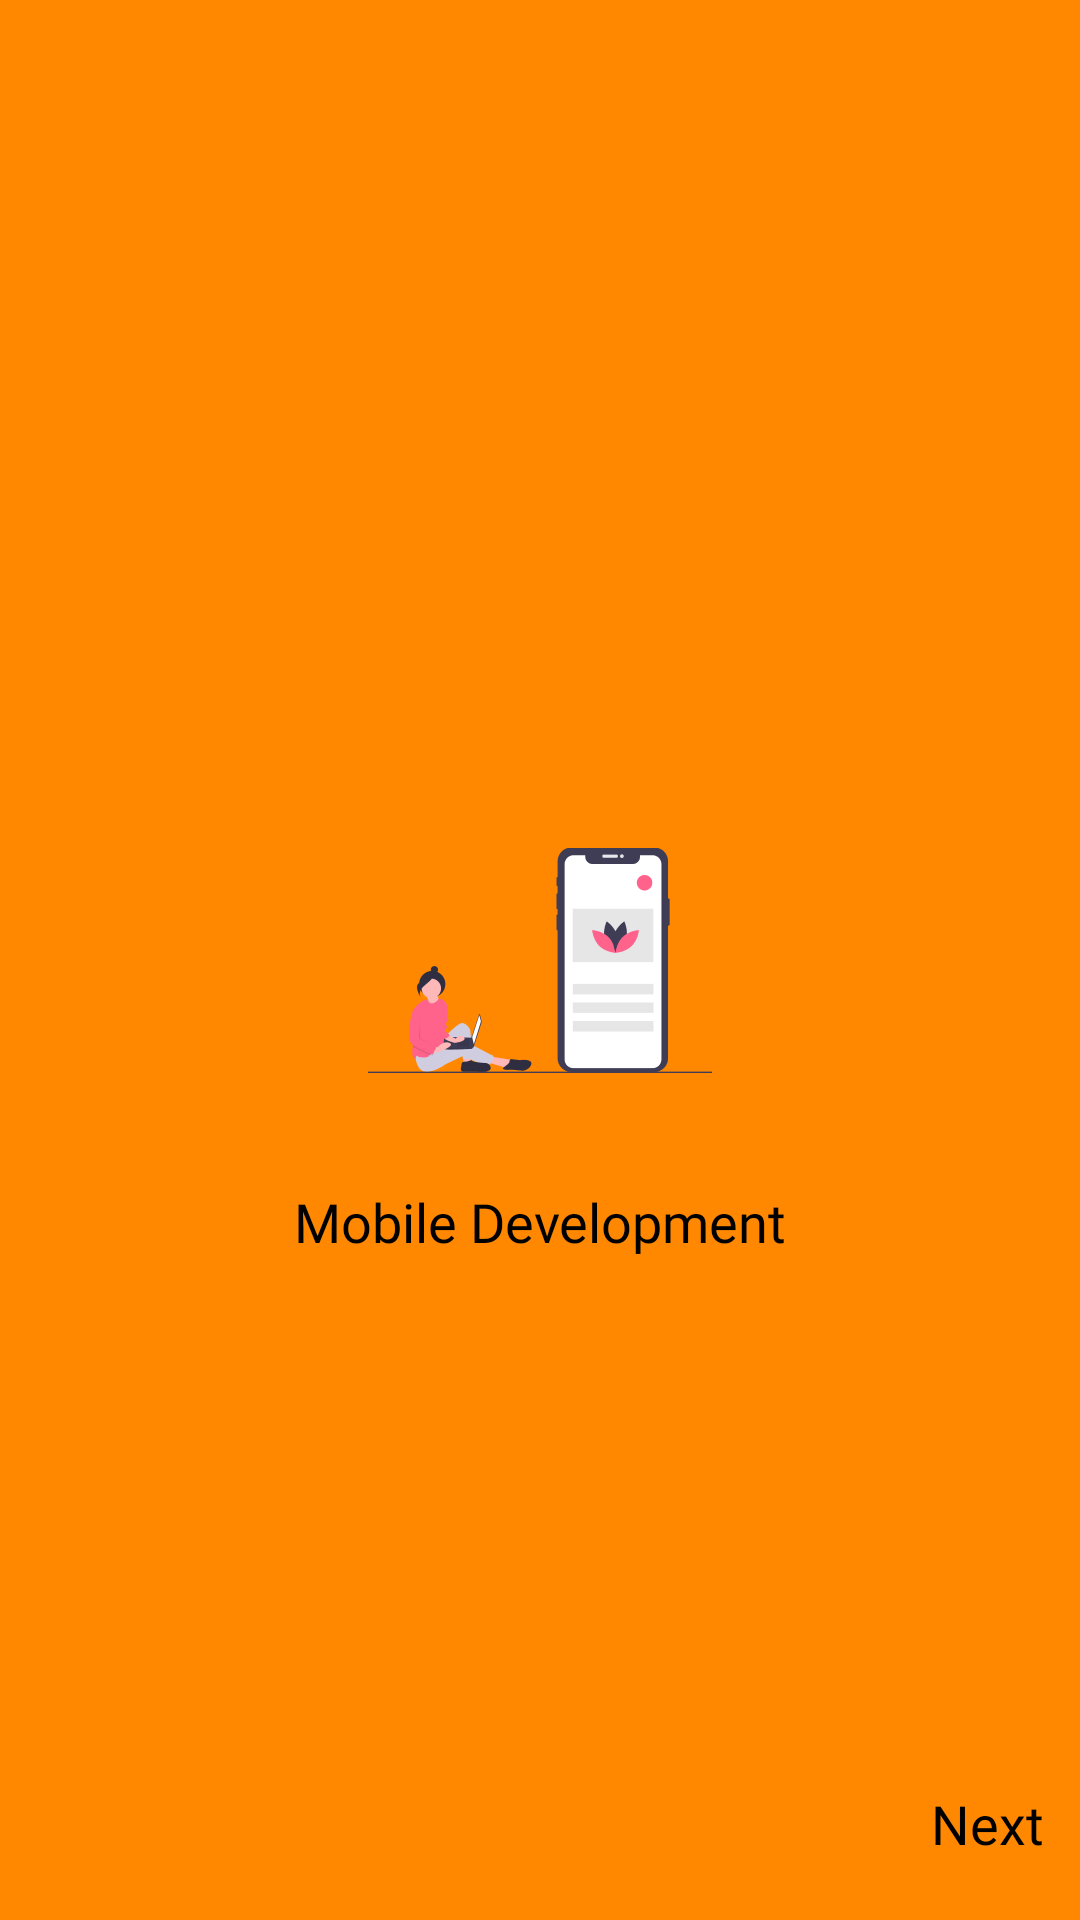

Reconstruct the res/layout file that produces this screen, plus the resources it refers to.
<!-- AndroidManifest.xml: application theme AppTheme -->
<!-- res/layout/fragment_mobile.xml -->
<?xml version="1.0" encoding="utf-8"?>
<RelativeLayout
    xmlns:android="http://schemas.android.com/apk/res/android"
    xmlns:tools="http://schemas.android.com/tools"
    android:layout_width="match_parent"
    android:layout_height="match_parent"
    android:background="@drawable/gradient"
    tools:context=".fragment.MobileFragment">

    <ImageView
        android:id="@+id/iv_mobiledevelopment"
        android:layout_width="match_parent"
        android:layout_height="150dp"
        android:scaleY=".5"
        android:layout_centerInParent="true"
        android:scaleX=".5"
        android:src="@drawable/ic_undraw_mobile_development"
        android:contentDescription="@string/app_name" />

    <TextView
        android:id="@+id/tv_mobiletext"
        android:layout_width="match_parent"
        android:layout_height="wrap_content"
        android:fontFamily="@font/montserrat"
        android:gravity="center"
        android:layout_below="@id/iv_mobiledevelopment"
        android:text="@string/mobile_development"
        android:textColor="@android:color/black"
        android:textSize="18sp"
        />

    <TextView
        android:id="@+id/tv_next"
        android:layout_width="match_parent"
        android:layout_height="wrap_content"
        android:text="@string/next"
        android:textSize="18sp"
        android:textColor="@android:color/black"
        android:fontFamily="@font/montserrat"
        android:layout_marginBottom="20dp"
        android:layout_marginEnd="@dimen/dimen12dp"
        android:textAlignment="viewEnd"
        android:layout_alignParentBottom="true"
        />


</RelativeLayout>
<!-- resources referenced by this layout -->
<resources>
  <dimen name="dimen12dp">12dp</dimen>
  <!-- drawable gradient (drawable) -->
  <?xml version="1.0" encoding="utf-8"?>
  <shape xmlns:android="http://schemas.android.com/apk/res/android">
  
   <gradient
       android:type="linear"
       android:startColor="@android:color/holo_orange_dark"
       android:endColor="@android:color/holo_orange_dark"
       android:centerColor="@android:color/holo_orange_dark"
       android:angle="135"/>
  
  
  </shape>
  <!-- drawable ic_undraw_mobile_development: vector/xml drawable (drawable, 8931 chars, omitted) -->
  <string name="app_name">ViewPager</string>
  <string name="mobile_development">Mobile Development</string>
  <string name="next">Next</string>
  <style name="AppTheme" parent="Theme.AppCompat.Light.NoActionBar">
          
          <item name="colorPrimary">@color/colorPrimary</item>
          <item name="colorPrimaryDark">@color/colorPrimaryDark</item>
          <item name="colorAccent">@color/colorAccent</item>
  
      </style>
  <color name="colorPrimary">#3498DB</color>
  <color name="colorPrimaryDark">#3498DB</color>
  <color name="colorAccent">#D81B60</color>
</resources>
